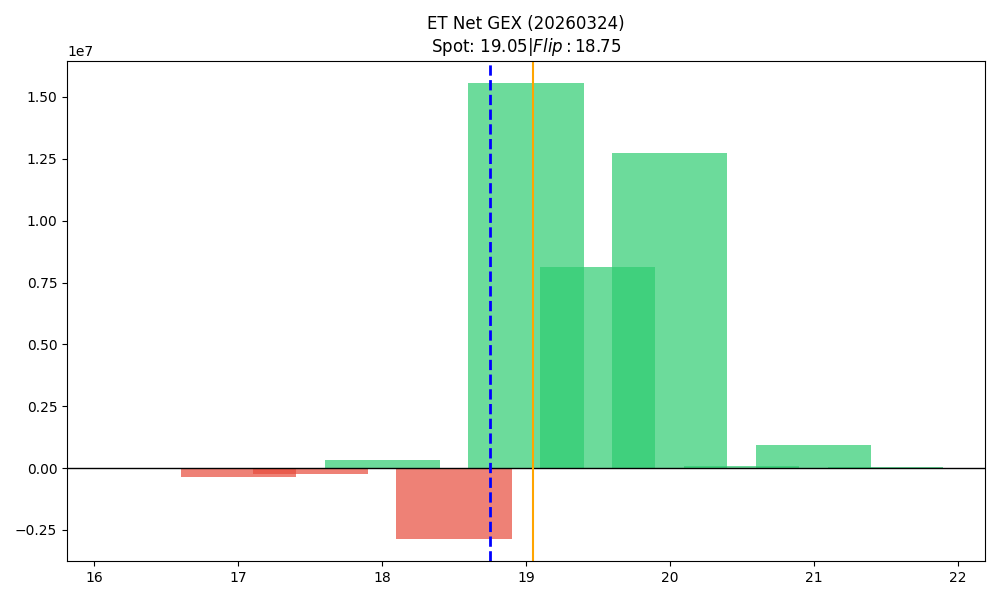

The data file committed next to this chart (first rows):
strike, call_gex, put_gex, call_dex, put_dex, net_greek_delta, net_gex
16.5, 67052, 75692, 880374, -97506, 0.4155, -8640
17.0, 822080, 1198027, 6656533, -1007656, 0.2831, -375947
17.5, 20431, 248916, 128956, -184109, -0.02921, -228485
18.0, 3179146, 2863248, 11747103, -2269998, 0.3375, 315899
18.5, 863485, 3710817, 1684803, -2258326, -0.04981, -2847333
19.0, 18244367, 2690774, 23367612, -3372901, 0.3741, 15553593
19.5, 8177023, 50882, 5537953, -86103, 0.2625, 8126141
20.0, 13209995, 466858, 11559503, -2807318, 0.1462, 12743137
20.5, 94995, 0.0, 46733, -30277, 0.02244, 94995
21.0, 933838, 0.0, 633657, -20796, 0.06846, 933838
21.5, 36480, 0.0, 43774, 0.0, 0.127, 36480
